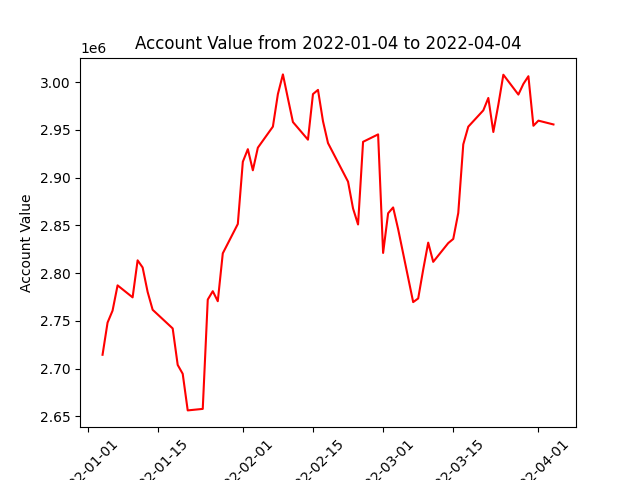

Values plotted in this chart, from the file beside it:
datadate, account_value
20220104, 2714510
20220105, 2748186
20220106, 2760742
20220107, 2787207
20220110, 2774631
20220111, 2813416
20220112, 2805950
20220113, 2780293
20220114, 2761639
20220118, 2742093
20220119, 2703871
20220120, 2694579
20220121, 2656240
20220124, 2657818
20220125, 2772299
20220126, 2781096
20220127, 2770601
20220128, 2820760
20220131, 2851491
20220201, 2916643
20220202, 2929843
20220203, 2907731
20220204, 2931411
20220207, 2953471
20220208, 2987572
20220209, 3008167
20220210, 2982993
20220211, 2958259
20220214, 2939792
20220215, 2987540
20220216, 2991939
20220217, 2959138
20220218, 2936258
20220222, 2895828
20220223, 2867683
20220224, 2850964
20220225, 2937559
20220228, 2945317
20220301, 2821158
20220302, 2862724
20220303, 2868815
20220304, 2846080
20220307, 2769666
20220308, 2773488
20220309, 2803691
20220310, 2831963
20220311, 2811818
20220314, 2831486
20220315, 2835812
20220316, 2862998
20220317, 2934897
20220318, 2953425
20220321, 2970499
20220322, 2983476
20220323, 2947857
20220324, 2976422
20220325, 3007819
20220328, 2987040
20220329, 2998222
20220330, 3006259
... 3 more rows
